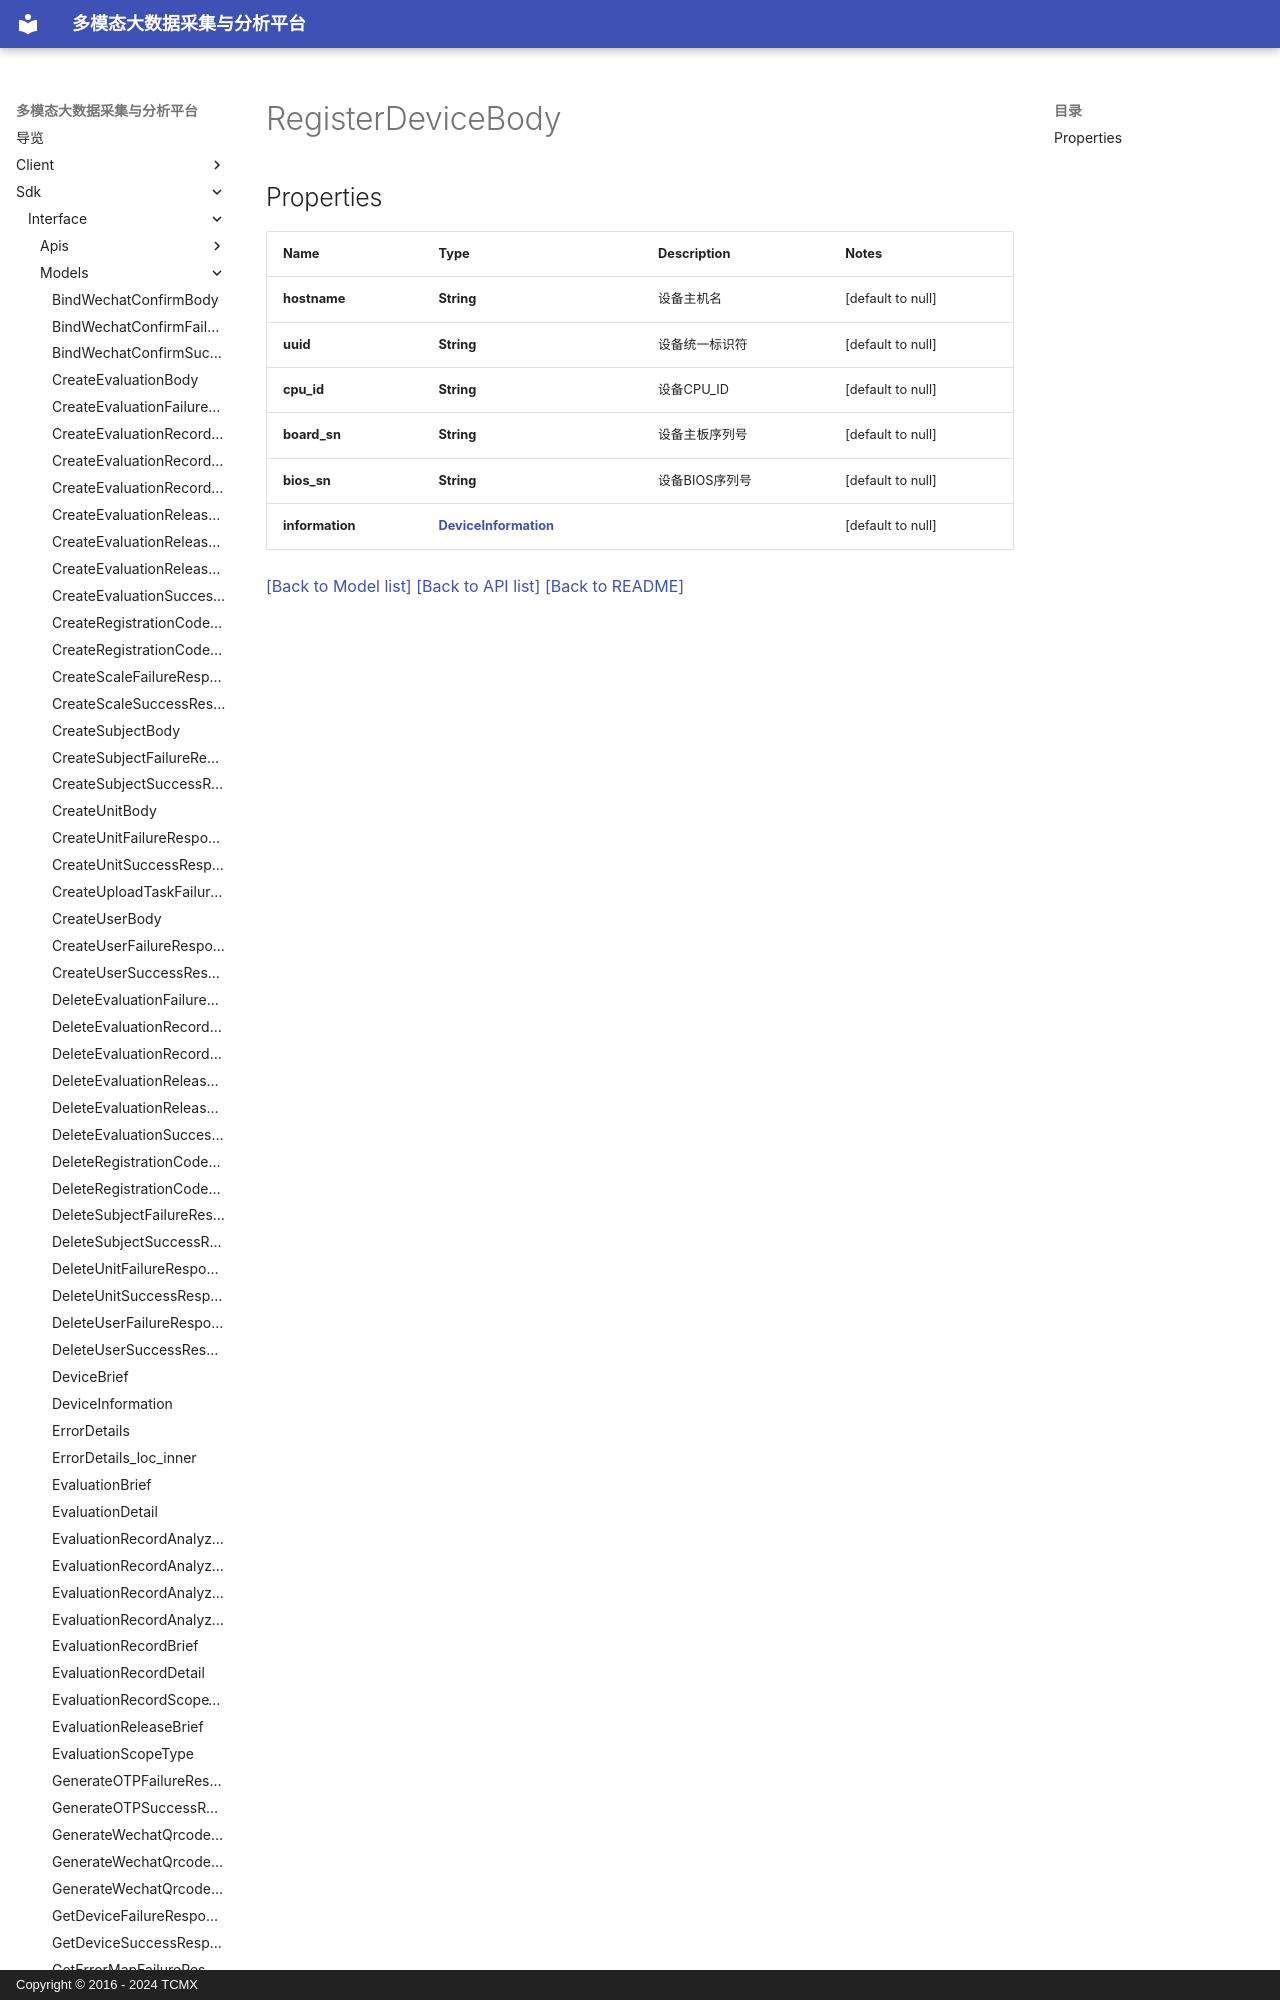

repository: xiehuijie/tcmx-mmbdcap · page: sdk/interface/Models/RegisterDeviceBody/index.html · generator: mkdocs · copyright: Copyright © 2016 - 2024 TCMX

# RegisterDeviceBody
## Properties

| Name | Type | Description | Notes |
|------------ | ------------- | ------------- | -------------|
| **hostname** | **String** | 设备主机名 | [default to null] |
| **uuid** | **String**
